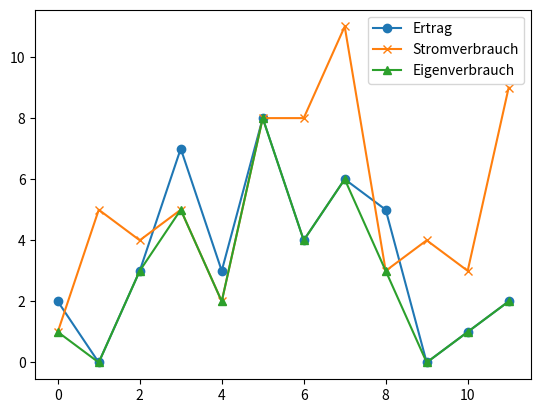

Reproduce this figure in Python.
import numpy as np
import matplotlib.pyplot as plt

# PV Ertrag 12 Werte in kWh fuer 12 h pro Tag als 1 x 12 Matrix
Ertrag = np.array([2, 0, 3, 7, 3, 8, 4, 6, 5, 0, 1, 2])
Ertrag_ges = np.sum(Ertrag)

# Strom Verbrauch des Verbrauchers in kWh, 12 Werte fuer 12 Stunden
# Erstellen von 3 Segmenten mit zuf�lligen Werten in den angegebenen Bereichen,
# mit morgens niedrigem, mittags und Abends etwas h�herem Verbrauch
segment1 = np.random.randint(0, 7, size=3)   # 3 Werte zwischen 0 und 6
segment2 = np.random.randint(2, 16, size=6)  # 6 Werte zwischen 2 und 15
segment3 = np.random.randint(0, 11, size=3)  # 3 Werte zwischen 4 und 15

# Kombinieren der zuf�lligen Segmente zu einer einzigen einzeiligen Matrix
Stromverbrauch = np.concatenate([segment1, segment2, segment3])
Stromverbrauch_ges = np.sum(Stromverbrauch)

# Eigenverbrauch berechnen
Eigenverbrauch = np.minimum(Ertrag, Stromverbrauch)
Eigenverbrauch_ges = np.sum(Eigenverbrauch)

# Autarkiegrad berechnen
Autarkie = Eigenverbrauch_ges * Stromverbrauch_ges

# Erstellen eines Arrays mit den Positionen der Werte f�r die X-Achse
x_positionen = np.arange(len(Ertrag))

# Plotten der Matrizen
plt.plot(x_positionen, Ertrag, label='Ertrag', marker='o')
plt.plot(x_positionen, Stromverbrauch, label='Stromverbrauch', marker='x')
plt.plot(x_positionen, Eigenverbrauch, label='Eigenverbrauch', marker='^')

# Hinzuf�gen von Titel und Legende
plt.legend()

# Anzeigen des Plots und des Autrakiegrads
plt.show()
print(Autarkie)
